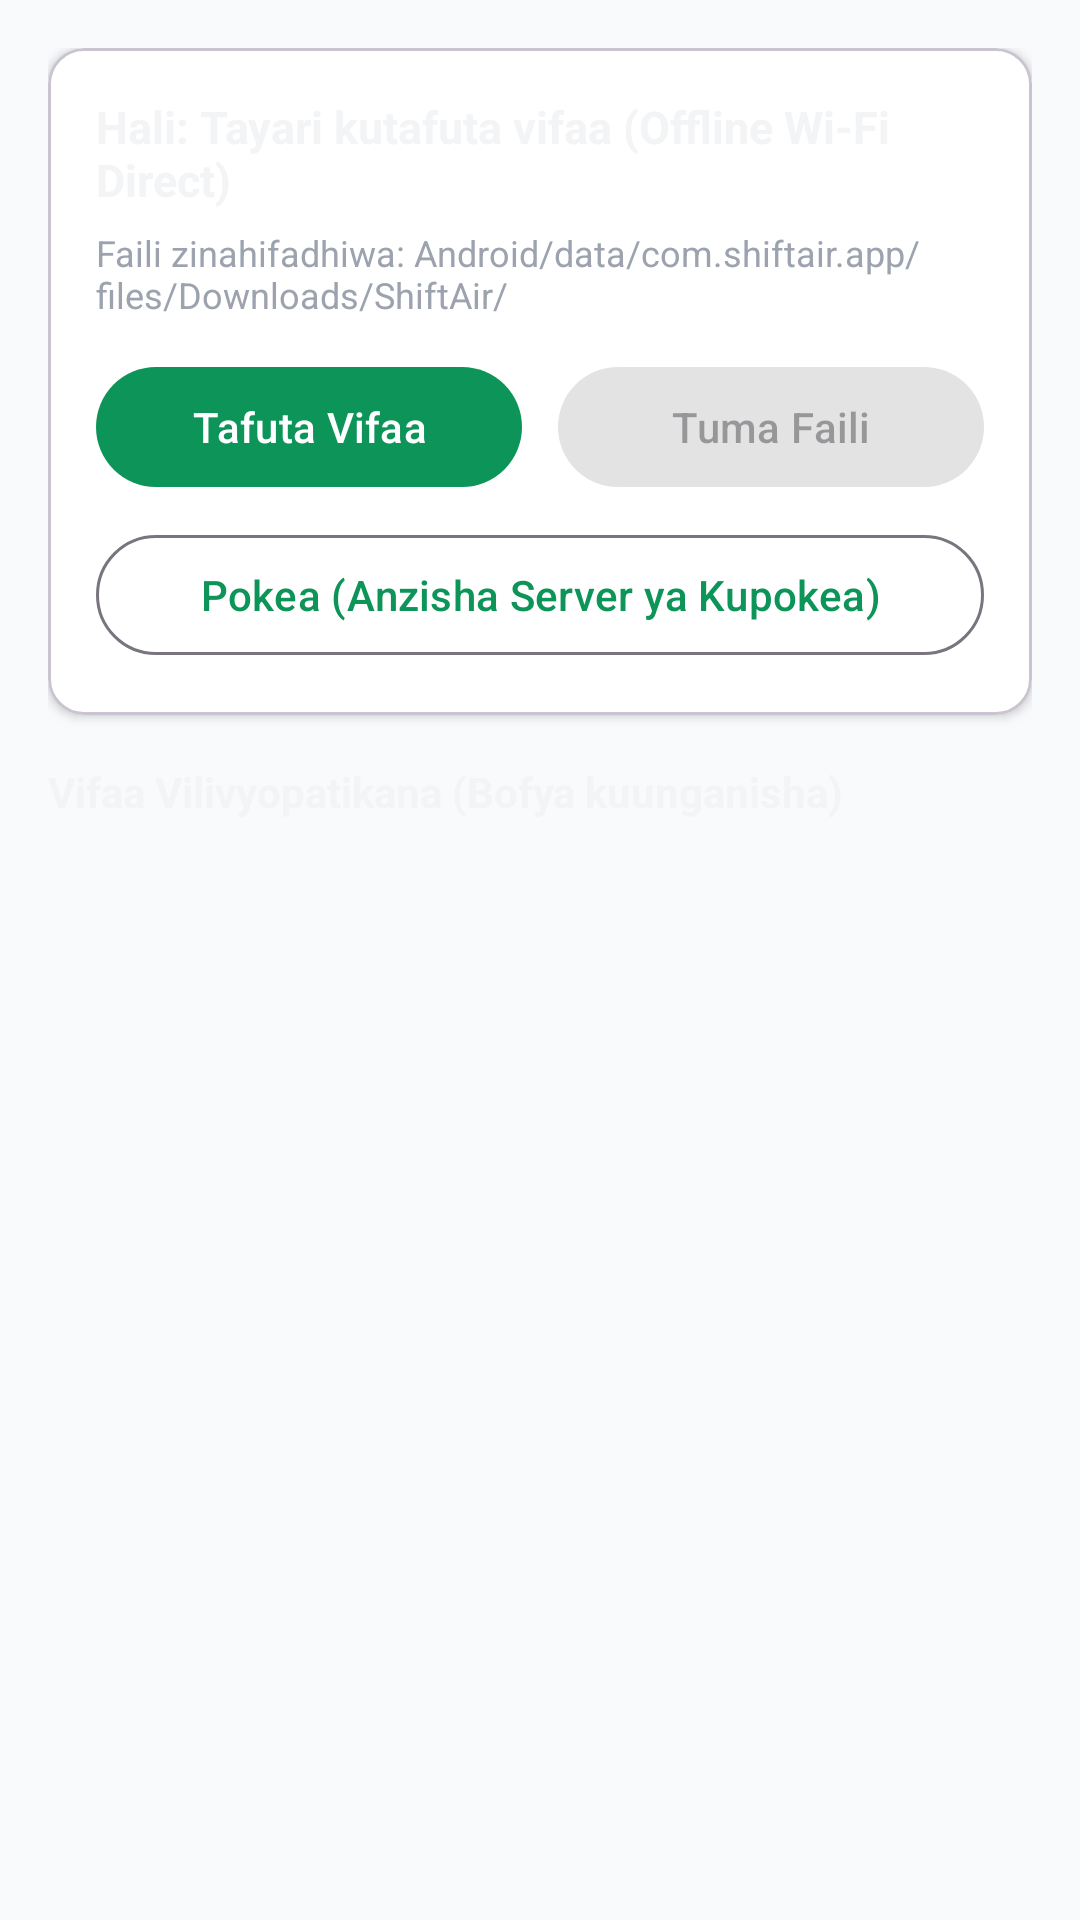

Layout XML and referenced resources for this Android screen:
<!-- AndroidManifest.xml: application theme Theme.ShiftAir -->
<!-- res/layout/fragment_transfer.xml -->
<?xml version="1.0" encoding="utf-8"?>
<LinearLayout xmlns:android="http://schemas.android.com/apk/res/android"
    xmlns:app="http://schemas.android.com/apk/res-auto"
    android:layout_width="match_parent"
    android:layout_height="match_parent"
    android:orientation="vertical"
    android:padding="16dp">

    <com.google.android.material.card.MaterialCardView
        android:layout_width="match_parent"
        android:layout_height="wrap_content"
        app:cardBackgroundColor="@color/surface_white"
        app:cardCornerRadius="12dp"
        app:cardElevation="2dp">

        <LinearLayout
            android:layout_width="match_parent"
            android:layout_height="wrap_content"
            android:orientation="vertical"
            android:padding="16dp">

            <TextView
                android:id="@+id/tvConnectionStatus"
                android:layout_width="match_parent"
                android:layout_height="wrap_content"
                android:text="Hali: Tayari kutafuta vifaa (Offline Wi-Fi Direct)"
                android:textColor="@color/text_primary"
                android:textSize="15sp"
                android:textStyle="bold" />

            <TextView
                android:id="@+id/tvTransferLog"
                android:layout_width="match_parent"
                android:layout_height="wrap_content"
                android:layout_marginTop="6dp"
                android:text="Faili zinahifadhiwa: Android/data/com.shiftair.app/files/Downloads/ShiftAir/"
                android:textColor="@color/text_secondary"
                android:textSize="12sp" />

            <ProgressBar
                android:id="@+id/progressTransfer"
                style="?android:attr/progressBarStyleHorizontal"
                android:layout_width="match_parent"
                android:layout_height="wrap_content"
                android:layout_marginTop="10dp"
                android:max="100"
                android:progress="0"
                android:visibility="gone" />

            <LinearLayout
                android:layout_width="match_parent"
                android:layout_height="wrap_content"
                android:layout_marginTop="12dp"
                android:orientation="horizontal">

                <com.google.android.material.button.MaterialButton
                    android:id="@+id/btnDiscover"
                    android:layout_width="0dp"
                    android:layout_height="wrap_content"
                    android:layout_marginEnd="6dp"
                    android:layout_weight="1"
                    android:text="Tafuta Vifaa" />

                <com.google.android.material.button.MaterialButton
                    android:id="@+id/btnSendFile"
                    android:layout_width="0dp"
                    android:layout_height="wrap_content"
                    android:layout_marginStart="6dp"
                    android:layout_weight="1"
                    android:enabled="false"
                    android:text="Tuma Faili" />
            </LinearLayout>

            <com.google.android.material.button.MaterialButton
                android:id="@+id/btnReceiveMode"
                style="@style/Widget.Material3.Button.OutlinedButton"
                android:layout_width="match_parent"
                android:layout_height="wrap_content"
                android:layout_marginTop="8dp"
                android:text="Pokea (Anzisha Server ya Kupokea)" />

        </LinearLayout>
    </com.google.android.material.card.MaterialCardView>

    <TextView
        android:layout_width="match_parent"
        android:layout_height="wrap_content"
        android:layout_marginTop="16dp"
        android:layout_marginBottom="8dp"
        android:text="Vifaa Vilivyopatikana (Bofya kuunganisha)"
        android:textColor="@color/text_primary"
        android:textSize="14sp"
        android:textStyle="bold" />

    <androidx.recyclerview.widget.RecyclerView
        android:id="@+id/rvPeers"
        android:layout_width="match_parent"
        android:layout_height="0dp"
        android:layout_weight="1" />

</LinearLayout>
<!-- resources referenced by this layout -->
<resources>
  <color name="surface_white">#FFFFFF</color>
  <color name="text_primary">#F3F4F6</color>
  <color name="text_secondary">#9CA3AF</color>
  <style name="Theme.ShiftAir" parent="Theme.Material3.Light.NoActionBar">
          <item name="colorPrimary">@color/primary</item>
          <item name="colorPrimaryDark">@color/primary_dark</item>
          <item name="colorAccent">@color/accent</item>
          <item name="android:windowBackground">@color/bg_light</item>
          <item name="android:statusBarColor">@color/surface_white</item>
          <item name="android:windowLightStatusBar">true</item>
      </style>
  <color name="primary">#0D9458</color>
  <color name="primary_dark">#0F1115</color>
  <color name="accent">#00D2FF</color>
  <color name="bg_light">#F8FAFC</color>
</resources>
